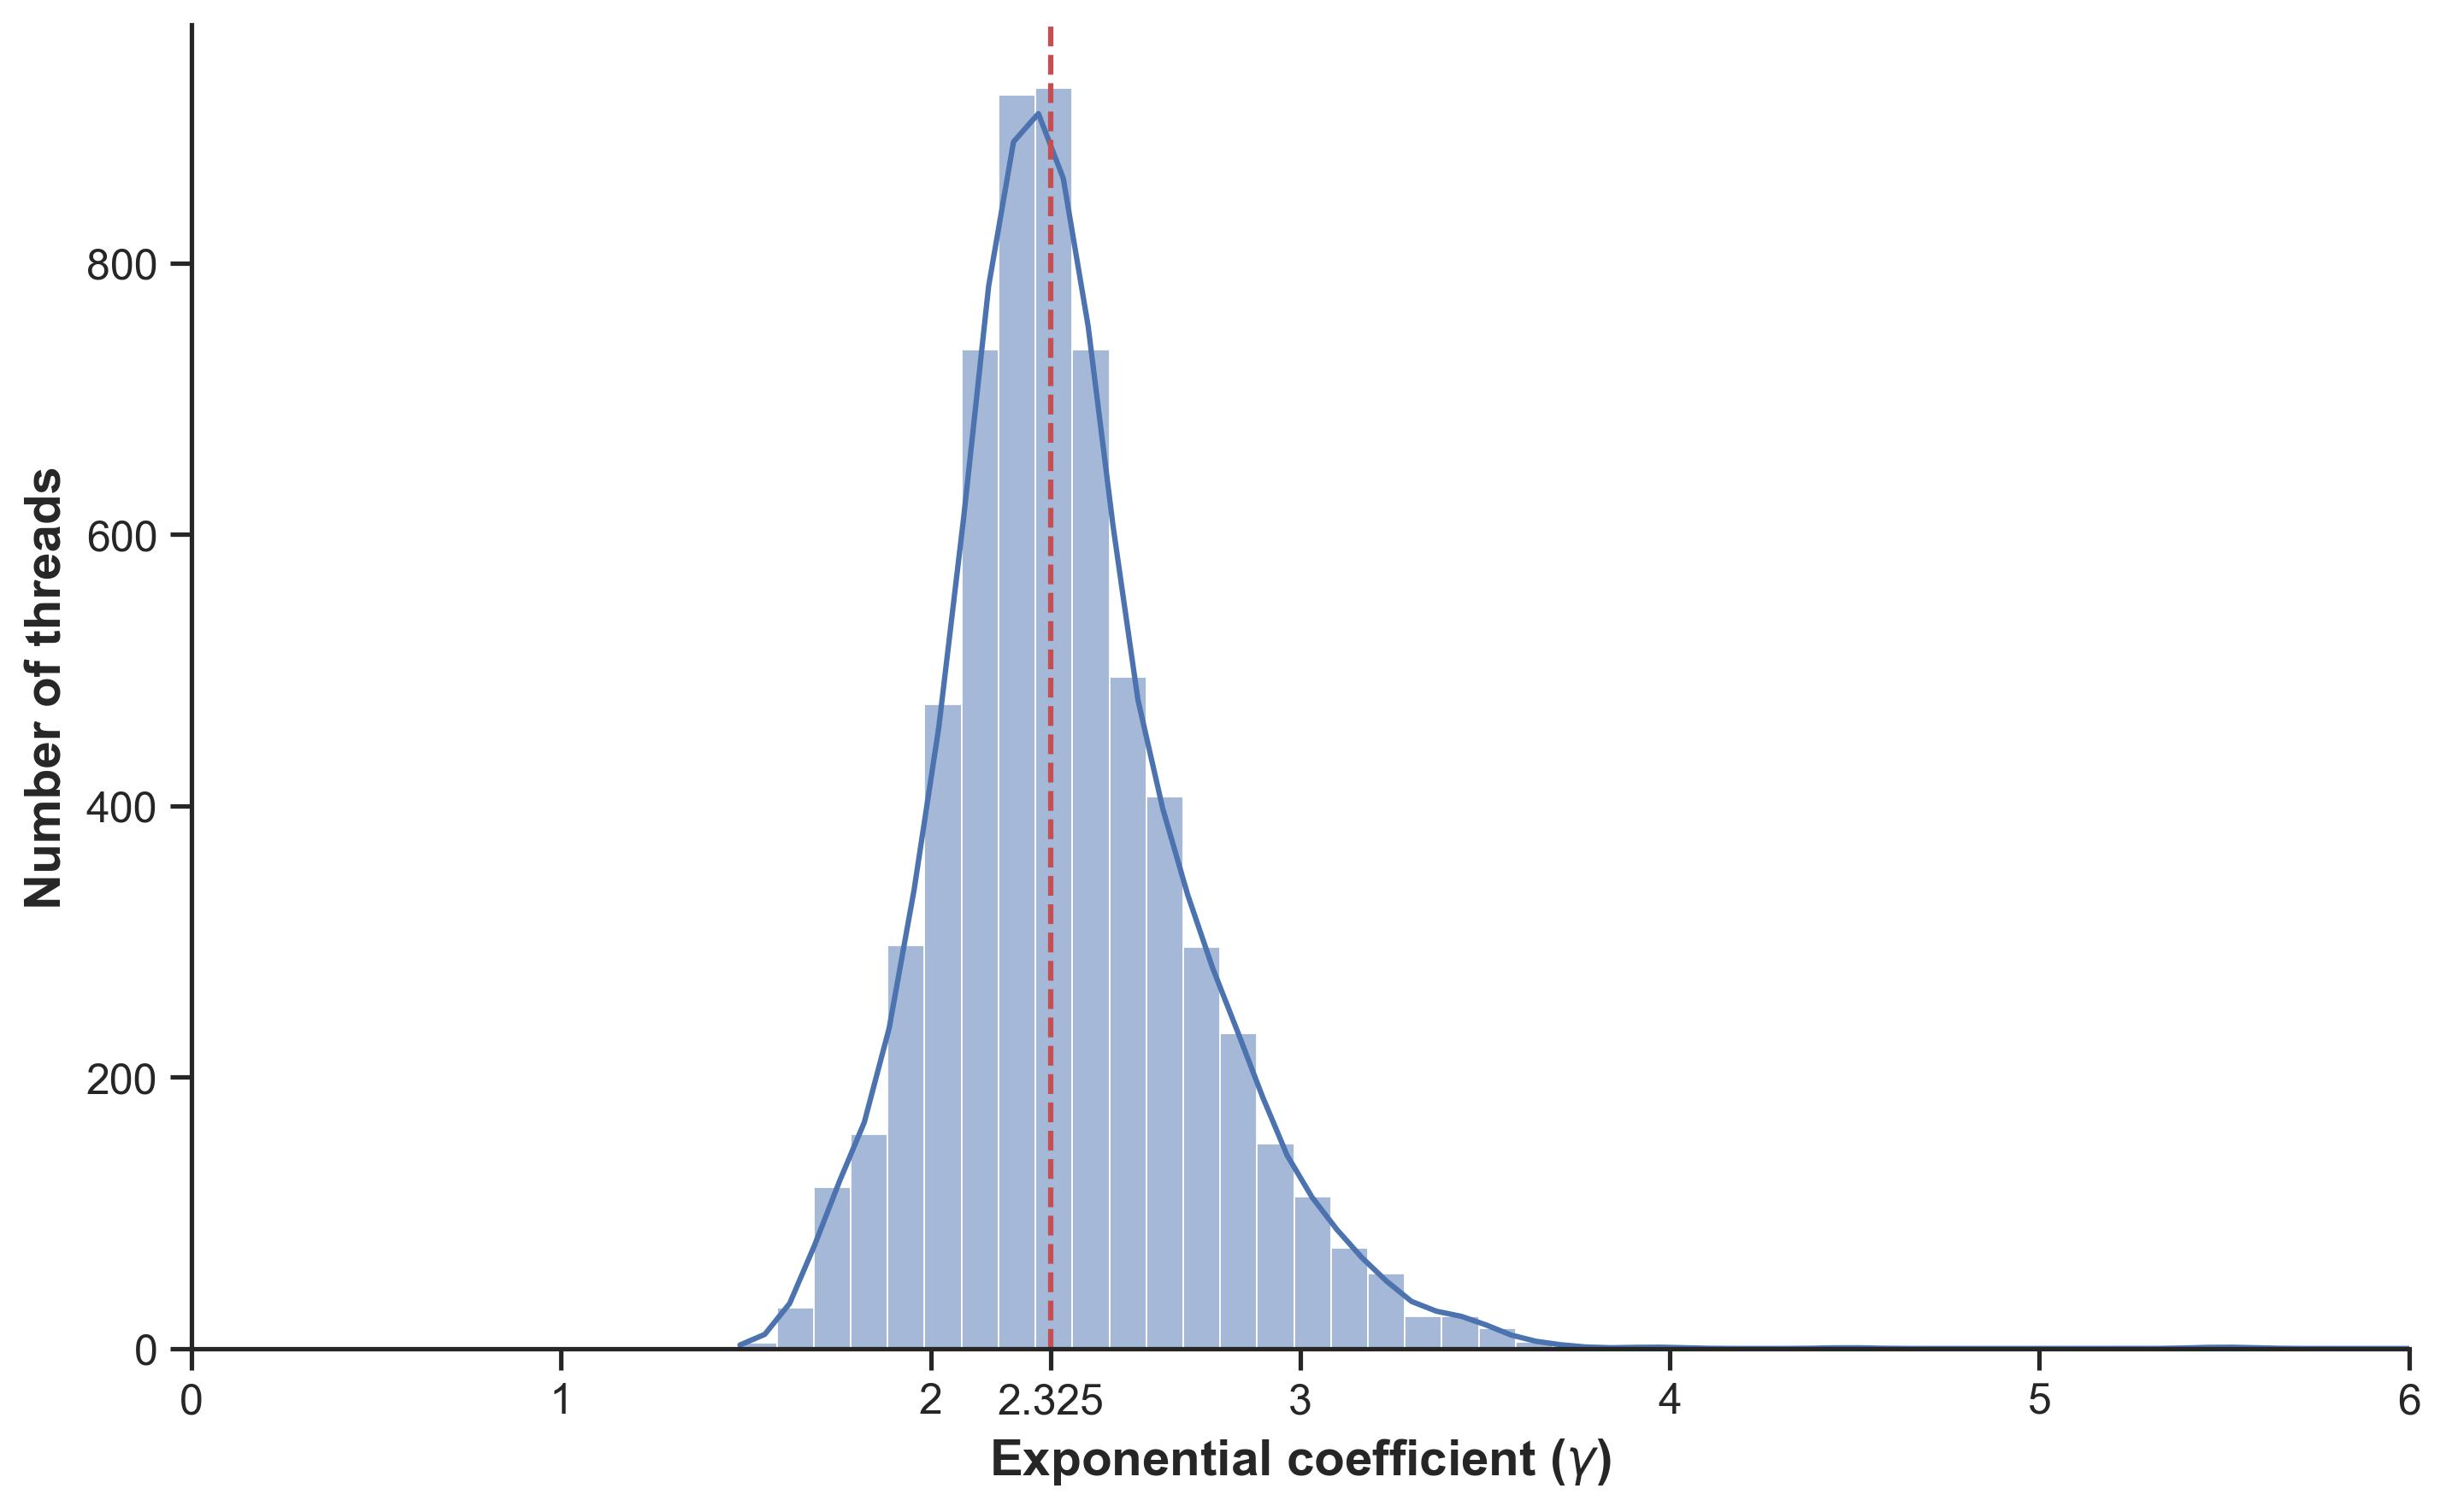

Generate this figure with Python:
import pandas as pd

import matplotlib.pyplot as plt
import matplotlib.ticker as ticker
import seaborn as sns

DATA_INPUT_FILE = './fig3_data.csv'
FIG_OUTPUT_FILE = './fig3.jpeg'

def formatter(x, pos):
    if x == 2.325:
        return '2.325'

    return f'{int(x):,}'


def main():
    df = pd.read_csv(DATA_INPUT_FILE)

    plt.figure(figsize=(10, 6))
    sns.set_theme(style='ticks', palette='deep')
    g = sns.displot(
            data=df,
            x='alpha',
            binwidth=.1,
            kind='hist',
            kde=True,
            height=6,
            aspect=1.6)

    accent1 = sns.color_palette('deep')[3]
    plt.axvline(df.alpha.median(), ls='--', c=accent1)

    g.ax.set_xlim(0, 6)
    g.ax.set_xticks([0, 1, 2, 2.325, 3, 4, 5, 6])
    g.ax.xaxis.set_major_formatter(
            ticker.FuncFormatter(formatter))

    g.ax.tick_params(axis='both', labelsize=12)

    g.ax.set_xlabel('Exponential coefficient ($\\gamma$)', fontsize=14, fontweight='bold')
    g.ax.set_ylabel('Number of threads', fontsize=14, fontweight='bold')

    plt.savefig(FIG_OUTPUT_FILE, dpi=300, bbox_inches='tight')


if __name__ == '__main__':
    main()
